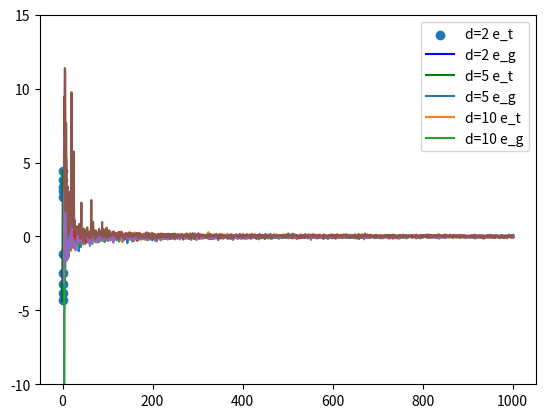
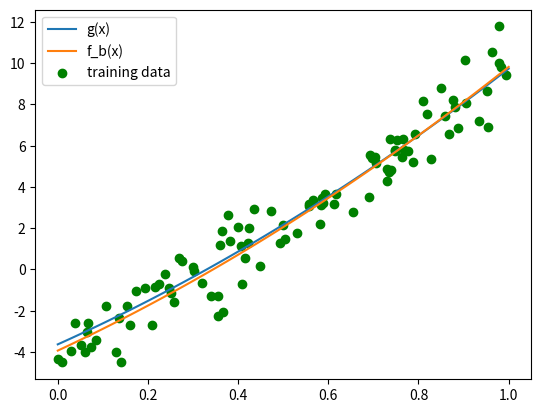
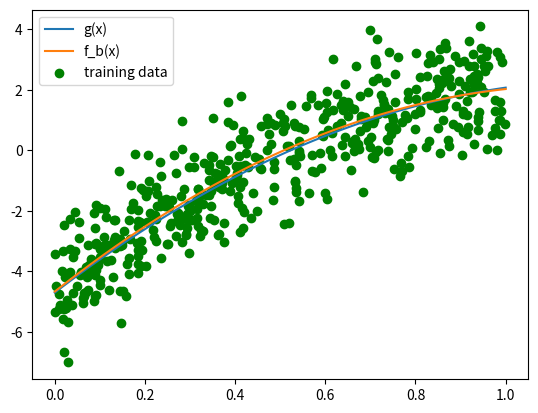
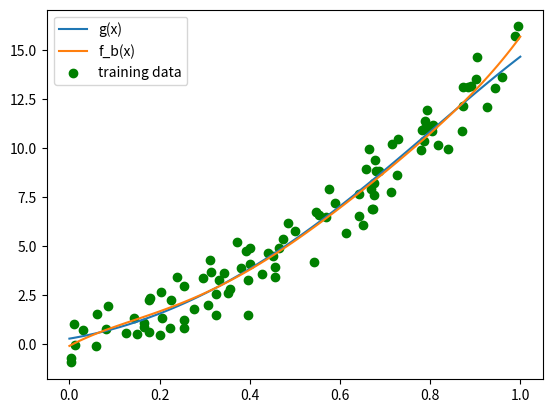
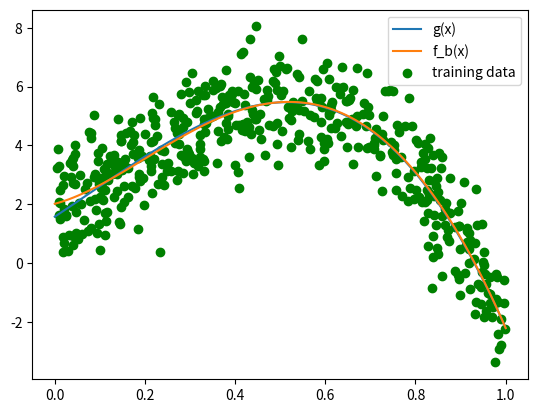
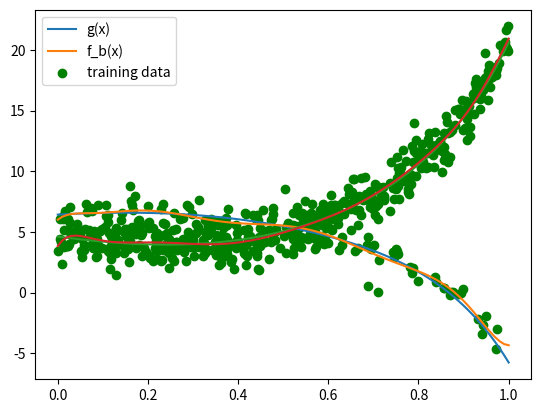
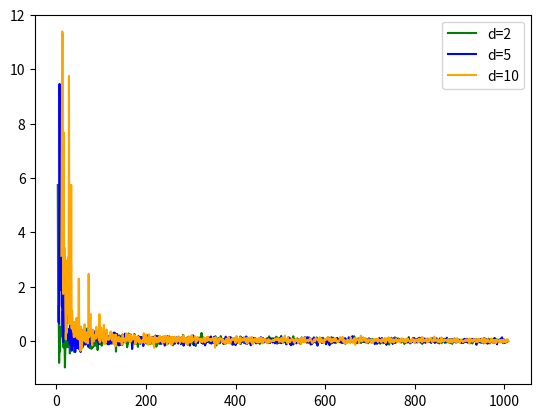

Write Python code to recreate these figures, in order.
#%%
import numpy as np
import matplotlib.pyplot as plt

def get_a(deg_true):
    """
    Inputs:
    deg_true: (int) degree of the polynomial g
    
    Returns:
    a: (np array of size (deg_true + 1)) coefficients of polynomial g
    """
    return 5 * np.random.randn(deg_true + 1)

def get_design_mat(x, deg):
    """
    Inputs:
    x: (np.array of size N)
    deg: (int) max degree used to generate the design matrix
    
    Returns:
    X: (np.array of size N x (deg_true + 1)) design matrix
    """
    X = np.array([x ** i for i in range(deg + 1)]).T
    return X

def draw_sample(deg_true, a, N):
    """
    Inputs:
    deg_true: (int) degree of the polynomial g
    a: (np.array of size deg_true) parameter of g
    N: (int) size of sample to draw
    
    Returns:
    x: (np.array of size N)
    y: (np.array of size N)
    """    
    x = np.sort(np.random.rand(N))
    X = get_design_mat(x, deg_true)
    y = X @ a
    return x, y

def draw_sample_with_noise(deg_true, a, N):  
    """
    Inputs:
    deg_true: (int) degree of the polynomial g
    a: (np.array of size deg_true) parameter of g
    N: (int) size of sample to draw
    
    Returns:
    x: (np.array of size N)
    y: (np.array of size N)
    """  
    x = np.sort(np.random.rand(N))
    X = get_design_mat(x, deg_true)
    y = X @ a + np.random.randn(N)
    return x, y

#%%
######################
### PRE PROCESSING ###
######################
a = get_a(2)

x_train, y_train = draw_sample(2, a, 10)
x_test, y_test = draw_sample(2, a, 100)

#%%
#####################
### PROBLEM SEVEN ###
#####################

def least_square_estimator(X, y):
    # Get rows (N) and columns (d)
    N = X.shape[0]
    d = X.shape[1]

    if d > N:
        print('N must be greater or equal to d')
        return None 

    # Otherwise, compute b = (XTX)-1 (XTy)
    XTX_inv = np.linalg.inv(X.T @ X)
    XTy = (X.T) @ y

    b_estimate = XTX_inv @ XTy
    return b_estimate

#%%
#####################
### PROBLEM EIGHT ###
#####################

def empirical_risk(X, y, b):

    # Get estimated values for y 

    y_est = X @ b
    # Compute differences per the L2 Norm
    sq_differences = (y_est - y) ** 2
    sum_sq_differences = np.sum(sq_differences)

    # Compute emp risk 
    emp_risk = sum_sq_differences / len(y_est)

    return emp_risk 


#%%
####################
### PROBLEM NINE ###
####################

x_train_9 = get_design_mat(x_train, 2)
x_test_9 = get_design_mat(x_test, 2)

b_est = least_square_estimator(x_train_9, y_train)

print('COMPARISON OF estimated b value and a')
print('estimated b vector: ', b_est)
print('true a vector: ', a)

#%%
x = np.linspace(0, 1, num=100)
g_x = []
fb_x = []
for i in range(100):
    g_val = a @ np.array([x[i] ** 0, x[i] ** 1, x[i] ** 2])
    g_x.append(g_val)

    fb_val = b_est @ np.array([x[i] ** 0, x[i] ** 1, x[i] ** 2])
    fb_x.append(fb_val)

plt.figure(0)
plt.scatter(x_train, y_train) 
plt.plot(x, fb_x, 'b', label = 'f_b(x)')
plt.plot(x, g_x, 'g')
plt.legend(labels=['g(x)', 'f_b(x)', 'training data'])
plt.show()
# %%
###################
### PROBLEM TEN ###
###################

for i in range(1,5):
    d = i

    x_train_10 = get_design_mat(x_train, d)
    x_test_10 = get_design_mat(x_test, d)

    b_est = least_square_estimator(x_train_10, y_train)

    print('d = ', i, ':', empirical_risk(x_test_10, y_test, b_est))

print('The minimum value at which we can get a near perfect fit is d = 2')

# %%
######################
### PROBLEM ELEVEN ###
######################

###################
## PLOT TWO MAIN ##
###################

### D = 2 ###

N_2 = []
et_2 = []
eg_2 = []
for i in range(3,1003):
    d = 2
    a = get_a(d)

    x_train11, y_train11 = draw_sample_with_noise(d, a, i)
    x_train11 = get_design_mat(x_train11, d)
    x_test11, y_test11 = draw_sample_with_noise(d, a, i)
    x_test11 = get_design_mat(x_test11, d)

    b_est = least_square_estimator(x_train11, y_train11)

    e_t = np.log(empirical_risk(x_train11, y_train11, b_est))
    e_g = np.log(empirical_risk(x_test11, y_test11, b_est))

    N_2.append(i)
    et_2.append(e_t)
    eg_2.append(e_g)

plt.plot(N_2, et_2)
plt.plot(N_2, eg_2)

### D = 5 ###

N_5 = []
et_5 = []
eg_5 = []
for i in range(6,1006):
    d = 5
    a = get_a(d)

    x_train11, y_train11 = draw_sample_with_noise(d, a, i)
    x_train11 = get_design_mat(x_train11, d)
    x_test11, y_test11 = draw_sample_with_noise(d, a, i)
    x_test11 = get_design_mat(x_test11, d)

    b_est = least_square_estimator(x_train11, y_train11)

    e_t = np.log(empirical_risk(x_train11, y_train11, b_est))
    e_g = np.log(empirical_risk(x_test11, y_test11, b_est))

    N_5.append(i)
    et_5.append(e_t)
    eg_5.append(e_g)

plt.plot(N_2, et_5)
plt.plot(N_2, eg_5)

### D = 10 ###

N_10 = []
et_10 = []
eg_10 = []
for i in range(11,1011):
    d = 10
    a = get_a(d)

    x_train11, y_train11 = draw_sample_with_noise(d, a, i)
    x_train11 = get_design_mat(x_train11, d)
    x_test11, y_test11 = draw_sample_with_noise(d, a, i)
    x_test11 = get_design_mat(x_test11, d)

    b_est = least_square_estimator(x_train11, y_train11)

    e_t = np.log(empirical_risk(x_train11, y_train11, b_est))
    e_g = np.log(empirical_risk(x_test11, y_test11, b_est))

    N_10.append(i)
    et_10.append(e_t)
    eg_10.append(e_g)

plt.plot(N_2, et_10)
plt.plot(N_2, eg_10)

ax = plt.gca()
ax.set_ylim([-10, 15])

plt.legend(labels=['d=2 e_t','d=2 e_g','d=5 e_t', 'd=5 e_g', 'd=10 e_t','d=10 e_g'])
#%%
###################
## PLOT 2, d = 2 ##
###################

## N = 100

d = 2
a = get_a(d)

x_train11, y_train11 = draw_sample_with_noise(d, a, 100)
x_train11_mat = get_design_mat(x_train11, d)
x_test11, y_test11 = draw_sample_with_noise(d, a, 100)
x_test11 = get_design_mat(x_test11, d)

b_est = least_square_estimator(x_train11_mat, y_train11)

x = np.linspace(0, 1, num=100)
g_x = []
fb_x = []
for i in range(100):
    g_val = a @ np.array([x[i] ** 0, x[i] ** 1, x[i] ** 2])
    g_x.append(g_val)

    fb_val = b_est @ np.array([x[i] ** 0, x[i] ** 1, x[i] ** 2])
    fb_x.append(fb_val)

plt.figure(1)
plt.plot(x, g_x)
plt.plot(x, fb_x)
plt.scatter(x_train11, y_train11, color = 'green') 
plt.legend(['g(x)', 'f_b(x)', 'training data'])
plt.show()

#%%
## N = 500

d = 2
a = get_a(d)

x_train11, y_train11 = draw_sample_with_noise(d, a, 500)
x_train11_mat = get_design_mat(x_train11, d)
x_test11, y_test11 = draw_sample_with_noise(d, a, 500)
x_test11 = get_design_mat(x_test11, d)

b_est = least_square_estimator(x_train11_mat, y_train11)

x = np.linspace(0, 1, num=100)
g_x = []
fb_x = []
for i in range(100):
    g_val = a @ np.array([x[i] ** 0, x[i] ** 1, x[i] ** 2])
    g_x.append(g_val)

    fb_val = b_est @ np.array([x[i] ** 0, x[i] ** 1, x[i] ** 2])
    fb_x.append(fb_val)

plt.figure(2)
plt.plot(x, g_x)
plt.plot(x, fb_x)
plt.scatter(x_train11, y_train11, color = 'green') 

plt.legend(['g(x)', 'f_b(x)', 'training data'])
plt.show()


#%%
###################
## PLOT 2, d = 5 ##
###################

## N = 100

d = 5
a = get_a(d)

x_train11, y_train11 = draw_sample_with_noise(d, a, 100)
x_train11_mat = get_design_mat(x_train11, d)
x_test11, y_test11 = draw_sample_with_noise(d, a, 100)
x_test11 = get_design_mat(x_test11, d)

b_est = least_square_estimator(x_train11_mat, y_train11)

x = np.linspace(0, 1, num=100)
g_x = []
fb_x = []
for i in range(100):
    g_val = a @ np.array([x[i] ** 0, x[i] ** 1, x[i] ** 2, x[i] ** 3, x[i] ** 4, x[i] ** 5])
    g_x.append(g_val)

    fb_val = b_est @ np.array([x[i] ** 0, x[i] ** 1, x[i] ** 2, x[i] ** 3, x[i] ** 4, x[i] ** 5])
    fb_x.append(fb_val)

plt.figure(3)
plt.plot(x, g_x)
plt.plot(x, fb_x)
plt.scatter(x_train11, y_train11, color = 'green') 
plt.legend(['g(x)', 'f_b(x)', 'training data'])
plt.show()

#%%
## N = 500

d = 5
a = get_a(d)

x_train11, y_train11 = draw_sample_with_noise(d, a, 500)
x_train11_mat = get_design_mat(x_train11, d)
x_test11, y_test11 = draw_sample_with_noise(d, a, 500)
x_test11 = get_design_mat(x_test11, d)

b_est = least_square_estimator(x_train11_mat, y_train11)

x = np.linspace(0, 1, num=100)
g_x = []
fb_x = []
for i in range(100):
    g_val = a @ np.array([x[i] ** 0, x[i] ** 1, x[i] ** 2, x[i] ** 3, x[i] ** 4, x[i] ** 5])
    g_x.append(g_val)

    fb_val = b_est @ np.array([x[i] ** 0, x[i] ** 1, x[i] ** 2, x[i] ** 3, x[i] ** 4, x[i] ** 5])
    fb_x.append(fb_val)

plt.figure(4)
plt.plot(x, g_x)
plt.plot(x, fb_x)
plt.scatter(x_train11, y_train11, color = 'green') 
plt.legend(['g(x)', 'f_b(x)', 'training data'])
plt.show()

# %%
####################
## PLOT 2, d = 10 ##
####################

## N = 100

d = 10
a = get_a(d)

x_train11, y_train11 = draw_sample_with_noise(d, a, 100)
x_train11_mat = get_design_mat(x_train11, d)
x_test11, y_test11 = draw_sample_with_noise(d, a, 100)
x_test11 = get_design_mat(x_test11, d)

b_est = least_square_estimator(x_train11_mat, y_train11)

x = np.linspace(0, 1, num=100)
g_x = []
fb_x = []
for i in range(100):
    g_val = a @ np.array([x[i] ** 0, x[i] ** 1, x[i] ** 2, x[i] ** 3, x[i] ** 4, x[i] ** 5, x[i] ** 6, x[i] ** 7, x[i] ** 8, x[i] ** 9, x[i] ** 10])
    g_x.append(g_val)

    fb_val = b_est @ np.array([x[i] ** 0, x[i] ** 1, x[i] ** 2, x[i] ** 3, x[i] ** 4, x[i] ** 5, x[i] ** 6, x[i] ** 7, x[i] ** 8, x[i] ** 9, x[i] ** 10])
    fb_x.append(fb_val)

plt.figure(5)
plt.plot(x, g_x)
plt.plot(x, fb_x)
plt.scatter(x_train11, y_train11, color = 'green') 
plt.legend(['g(x)', 'f_b(x)', 'training data'])
plt.show()

#%%
## N = 500

d = 10
a = get_a(d)

x_train11, y_train11 = draw_sample_with_noise(d, a, 500)
x_train11_mat = get_design_mat(x_train11, d)
x_test11, y_test11 = draw_sample_with_noise(d, a, 500)
x_test11 = get_design_mat(x_test11, d)

b_est = least_square_estimator(x_train11_mat, y_train11)

x = np.linspace(0, 1, num=100)
g_x = []
fb_x = []
for i in range(100):
    g_val = a @ np.array([x[i] ** 0, x[i] ** 1, x[i] ** 2, x[i] ** 3, x[i] ** 4, x[i] ** 5, x[i] ** 6, x[i] ** 7, x[i] ** 8, x[i] ** 9, x[i] ** 10])
    g_x.append(g_val)

    fb_val = b_est @ np.array([x[i] ** 0, x[i] ** 1, x[i] ** 2, x[i] ** 3, x[i] ** 4, x[i] ** 5, x[i] ** 6, x[i] ** 7, x[i] ** 8, x[i] ** 9, x[i] ** 10])
    fb_x.append(fb_val)

plt.figure(5)
plt.plot(x, g_x)
plt.plot(x, fb_x)
plt.scatter(x_train11, y_train11, color = 'green') 
plt.legend(['g(x)', 'f_b(x)', 'training data'])
plt.show()
# %%
######################
### PROBLEM TWELVE ###
######################

plt.figure(6)
plt.plot(N_2, eg_2, color = 'green')
plt.plot(N_5, eg_5, color = 'blue')
plt.plot(N_10, eg_10, color = 'orange')
plt.legend(['d=2', 'd=5', 'd=10'])

# %%
